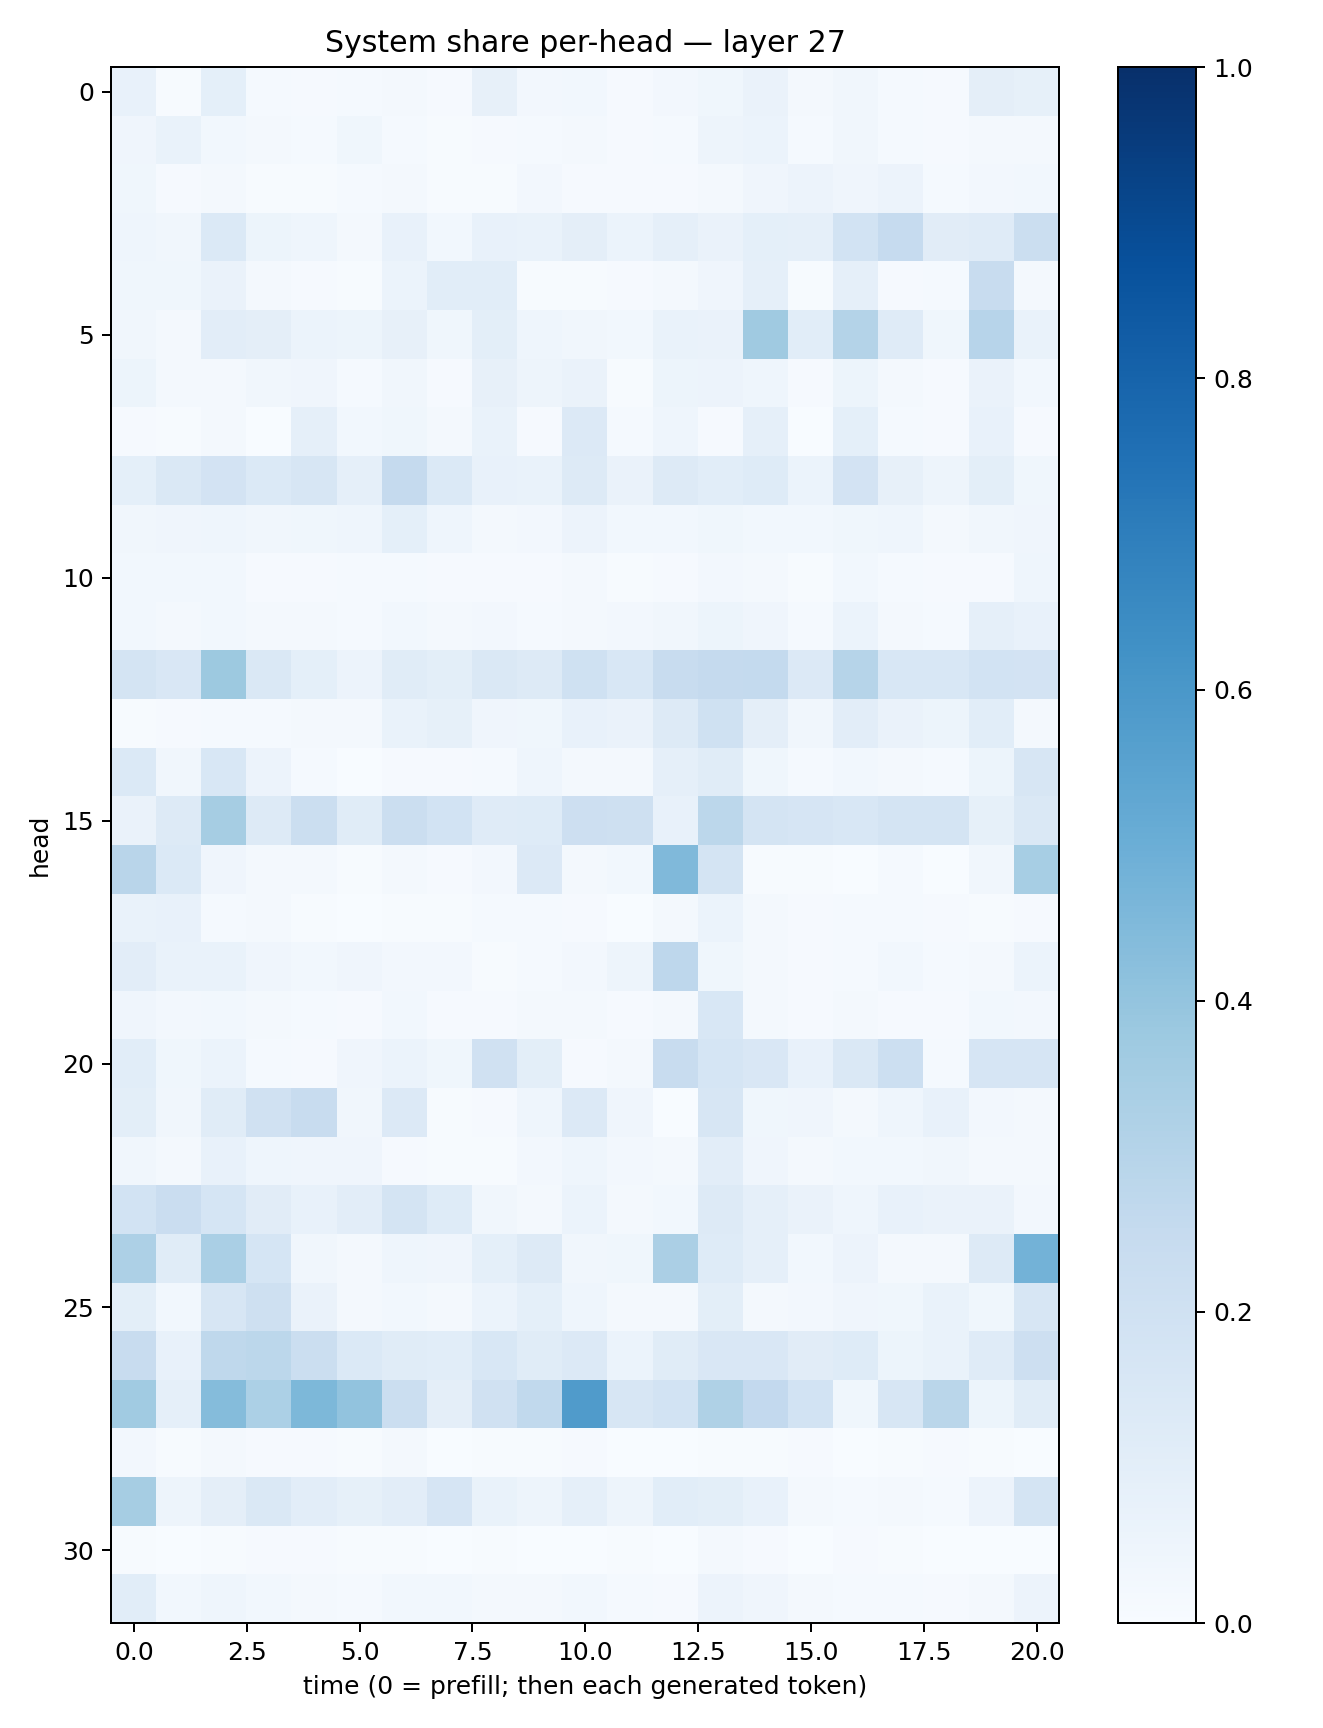

Values plotted in this chart, from the file beside it:
0.073287465, 0.0069235093, 0.090971336, 0.013546646, 0.011038413, 0.013730875, 0.020569474, 0.010914726, 0.080192946, 0.025344728, 0.02822892, 0.008293024, 0.024018412, 0.03637317, 0.062523425, 0.02035095, 0.033554345, 0.0146742575, 0.008870339, 0.094640866, 0.08453671
0.04102, 0.06746, 0.03051, 0.0228, 0.01443, 0.03588, 0.01496, 0.005301, 0.01029, 0.01368, 0.02074, 0.009389, 0.01251, 0.05013, 0.05947, 0.01483, 0.03313, 0.01521, 0.008721, 0.0187, 0.02111
0.03809, 0.009017, 0.02175, 0.007328, 0.004251, 0.01337, 0.01752, 0.007344, 0.006087, 0.02714, 0.007972, 0.009562, 0.00938, 0.01605, 0.04027, 0.05842, 0.04273, 0.05725, 0.01228, 0.02415, 0.02928
0.0438, 0.0322, 0.1372, 0.05149, 0.04498, 0.01836, 0.07301, 0.03069, 0.07337, 0.06844, 0.09397, 0.06242, 0.08947, 0.06309, 0.09242, 0.08811, 0.1858, 0.2467, 0.1108, 0.1203, 0.2248
0.03672, 0.03614, 0.06406, 0.02289, 0.01082, 0.005903, 0.05981, 0.106, 0.1085, 0.006216, 0.00477, 0.01163, 0.01564, 0.0402, 0.0883, 0.006396, 0.08837, 0.00981, 0.01432, 0.2413, 0.02198
0.03421, 0.0192, 0.102, 0.09454, 0.06231, 0.05463, 0.08034, 0.03518, 0.09936, 0.04641, 0.03333, 0.02735, 0.07031, 0.06375, 0.3705, 0.108, 0.3077, 0.119, 0.0362, 0.2966, 0.06682
0.05442, 0.01972, 0.02266, 0.03464, 0.04242, 0.01544, 0.03501, 0.01144, 0.07827, 0.04817, 0.06523, 0.005374, 0.05155, 0.05699, 0.04633, 0.00906, 0.05185, 0.02096, 0.01033, 0.0639, 0.0274
0.008874, 0.003991, 0.02263, 0.003128, 0.08766, 0.03039, 0.03734, 0.02166, 0.06976, 0.0105, 0.1334, 0.01488, 0.04512, 0.008512, 0.08657, 0.002571, 0.09302, 0.01306, 0.008023, 0.07604, 0.009419
0.08984, 0.1413, 0.1826, 0.1372, 0.1634, 0.08926, 0.253, 0.1401, 0.07803, 0.0672, 0.1286, 0.06565, 0.1275, 0.1088, 0.124, 0.06145, 0.1827, 0.07831, 0.05022, 0.09974, 0.03803
0.03478, 0.04095, 0.04329, 0.03152, 0.03814, 0.04661, 0.09108, 0.0432, 0.02223, 0.02346, 0.05531, 0.03062, 0.0296, 0.03577, 0.02996, 0.03034, 0.03682, 0.04336, 0.02225, 0.03383, 0.04059
0.02891, 0.02977, 0.02891, 0.008953, 0.01122, 0.01338, 0.01359, 0.008792, 0.008429, 0.008258, 0.01808, 0.005533, 0.01142, 0.02521, 0.02108, 0.007033, 0.02745, 0.01197, 0.0105, 0.01106, 0.04635
0.03115, 0.02109, 0.03098, 0.02283, 0.01895, 0.01389, 0.03061, 0.02262, 0.02474, 0.01562, 0.02057, 0.02429, 0.03132, 0.05376, 0.04278, 0.01313, 0.05911, 0.02011, 0.01208, 0.0873, 0.07528
0.1741, 0.1513, 0.3751, 0.1418, 0.09345, 0.05854, 0.1143, 0.09925, 0.1445, 0.1269, 0.2029, 0.1547, 0.239, 0.2538, 0.254, 0.1343, 0.2991, 0.1526, 0.1531, 0.187, 0.1818
0.006635, 0.01111, 0.0132, 0.0124, 0.01573, 0.02264, 0.06736, 0.08411, 0.04004, 0.03529, 0.07602, 0.06446, 0.1322, 0.201, 0.09453, 0.03363, 0.1033, 0.06572, 0.05236, 0.1071, 0.01684
0.1399, 0.03205, 0.1549, 0.05801, 0.01205, 0.00254, 0.009849, 0.01039, 0.01559, 0.04497, 0.01861, 0.0171, 0.0866, 0.1163, 0.03672, 0.01479, 0.03052, 0.01749, 0.01245, 0.05456, 0.1599
0.06473, 0.1299, 0.3477, 0.1327, 0.223, 0.1134, 0.2247, 0.1871, 0.1175, 0.1214, 0.2126, 0.2067, 0.07514, 0.2796, 0.1795, 0.1646, 0.1551, 0.1778, 0.1787, 0.08257, 0.145
0.2909, 0.1375, 0.0412, 0.01798, 0.01653, 0.005628, 0.0196, 0.00891, 0.02436, 0.1353, 0.02229, 0.02779, 0.4454, 0.172, 0.007092, 0.005435, 0.003836, 0.01339, 0.003276, 0.03275, 0.3449
0.06841, 0.07516, 0.01484, 0.01924, 0.007261, 0.001842, 0.00534, 0.00454, 0.01372, 0.01558, 0.008479, 0.002485, 0.02223, 0.06223, 0.016, 0.01036, 0.01234, 0.01363, 0.009213, 0.005015, 0.01048
0.1036, 0.06812, 0.06743, 0.04238, 0.02834, 0.0407, 0.0259, 0.02584, 0.006217, 0.01218, 0.02625, 0.04742, 0.2755, 0.0365, 0.01721, 0.009893, 0.01511, 0.02912, 0.01542, 0.01624, 0.06208
0.04009, 0.02565, 0.0276, 0.02041, 0.01243, 0.008854, 0.03054, 0.009225, 0.01046, 0.02101, 0.01919, 0.008708, 0.02165, 0.1561, 0.02033, 0.008555, 0.01819, 0.01022, 0.01, 0.02941, 0.02424
0.1078, 0.03598, 0.06177, 0.01323, 0.009804, 0.03908, 0.06153, 0.03751, 0.1958, 0.1015, 0.01032, 0.01894, 0.2358, 0.1697, 0.1503, 0.0754, 0.1478, 0.2156, 0.01199, 0.1654, 0.1666
0.09866, 0.03488, 0.1169, 0.1976, 0.2389, 0.03456, 0.136, 0.006521, 0.01055, 0.04523, 0.1339, 0.04104, 0.003374, 0.1565, 0.03848, 0.04156, 0.01853, 0.04385, 0.07504, 0.02647, 0.02315
0.03296, 0.01662, 0.07077, 0.0446, 0.04005, 0.04267, 0.009125, 0.005159, 0.006901, 0.02714, 0.04394, 0.02463, 0.02046, 0.1017, 0.04013, 0.01916, 0.02889, 0.03107, 0.03185, 0.02321, 0.01741
0.1856, 0.2295, 0.1689, 0.1114, 0.07619, 0.1047, 0.1731, 0.1215, 0.03367, 0.02198, 0.06132, 0.02309, 0.03088, 0.1278, 0.08648, 0.0644, 0.04577, 0.07086, 0.06575, 0.06619, 0.02726
0.3277, 0.1141, 0.3392, 0.1716, 0.03434, 0.0182, 0.04489, 0.0416, 0.09024, 0.1314, 0.03318, 0.03777, 0.3339, 0.1244, 0.08764, 0.03027, 0.05574, 0.02002, 0.02337, 0.1284, 0.4798
0.1002, 0.02912, 0.1632, 0.2105, 0.06409, 0.01578, 0.02945, 0.01921, 0.05948, 0.09173, 0.04537, 0.01908, 0.01882, 0.09897, 0.02218, 0.02447, 0.03997, 0.03522, 0.06856, 0.03556, 0.1604
0.239, 0.07579, 0.2725, 0.2775, 0.2209, 0.1379, 0.1143, 0.1079, 0.1533, 0.115, 0.1345, 0.06063, 0.1171, 0.151, 0.1512, 0.1117, 0.1217, 0.05302, 0.06753, 0.1209, 0.2142
0.3658, 0.08708, 0.4363, 0.3309, 0.4542, 0.403, 0.2254, 0.09738, 0.1961, 0.2621, 0.5815, 0.1566, 0.1862, 0.3239, 0.2601, 0.1865, 0.03538, 0.1607, 0.2887, 0.05453, 0.1164
0.02376, 0.004, 0.02116, 0.01038, 0.009958, 0.00642, 0.01721, 0.003145, 0.006552, 0.004785, 0.009421, 0.003825, 0.003328, 0.007002, 0.004903, 0.00864, 0.003145, 0.005981, 0.008141, 0.006468, 0.002314
0.3492, 0.04718, 0.09527, 0.1435, 0.1046, 0.08527, 0.1044, 0.1669, 0.06941, 0.04911, 0.0896, 0.0487, 0.1073, 0.09919, 0.0712, 0.01825, 0.0128, 0.01846, 0.01515, 0.05645, 0.1741
0.006003, 0.002985, 0.007428, 0.007864, 0.008619, 0.005501, 0.004873, 0.001341, 0.004421, 0.002842, 0.003126, 0.005346, 0.00164, 0.01736, 0.009163, 0.003757, 0.01033, 0.00451, 0.00204, 0.001811, 0.001752
0.1093, 0.03011, 0.04522, 0.03034, 0.02082, 0.01248, 0.02742, 0.02954, 0.01651, 0.02279, 0.02876, 0.01215, 0.01083, 0.05778, 0.0392, 0.02342, 0.0122, 0.01196, 0.008804, 0.02186, 0.05469
